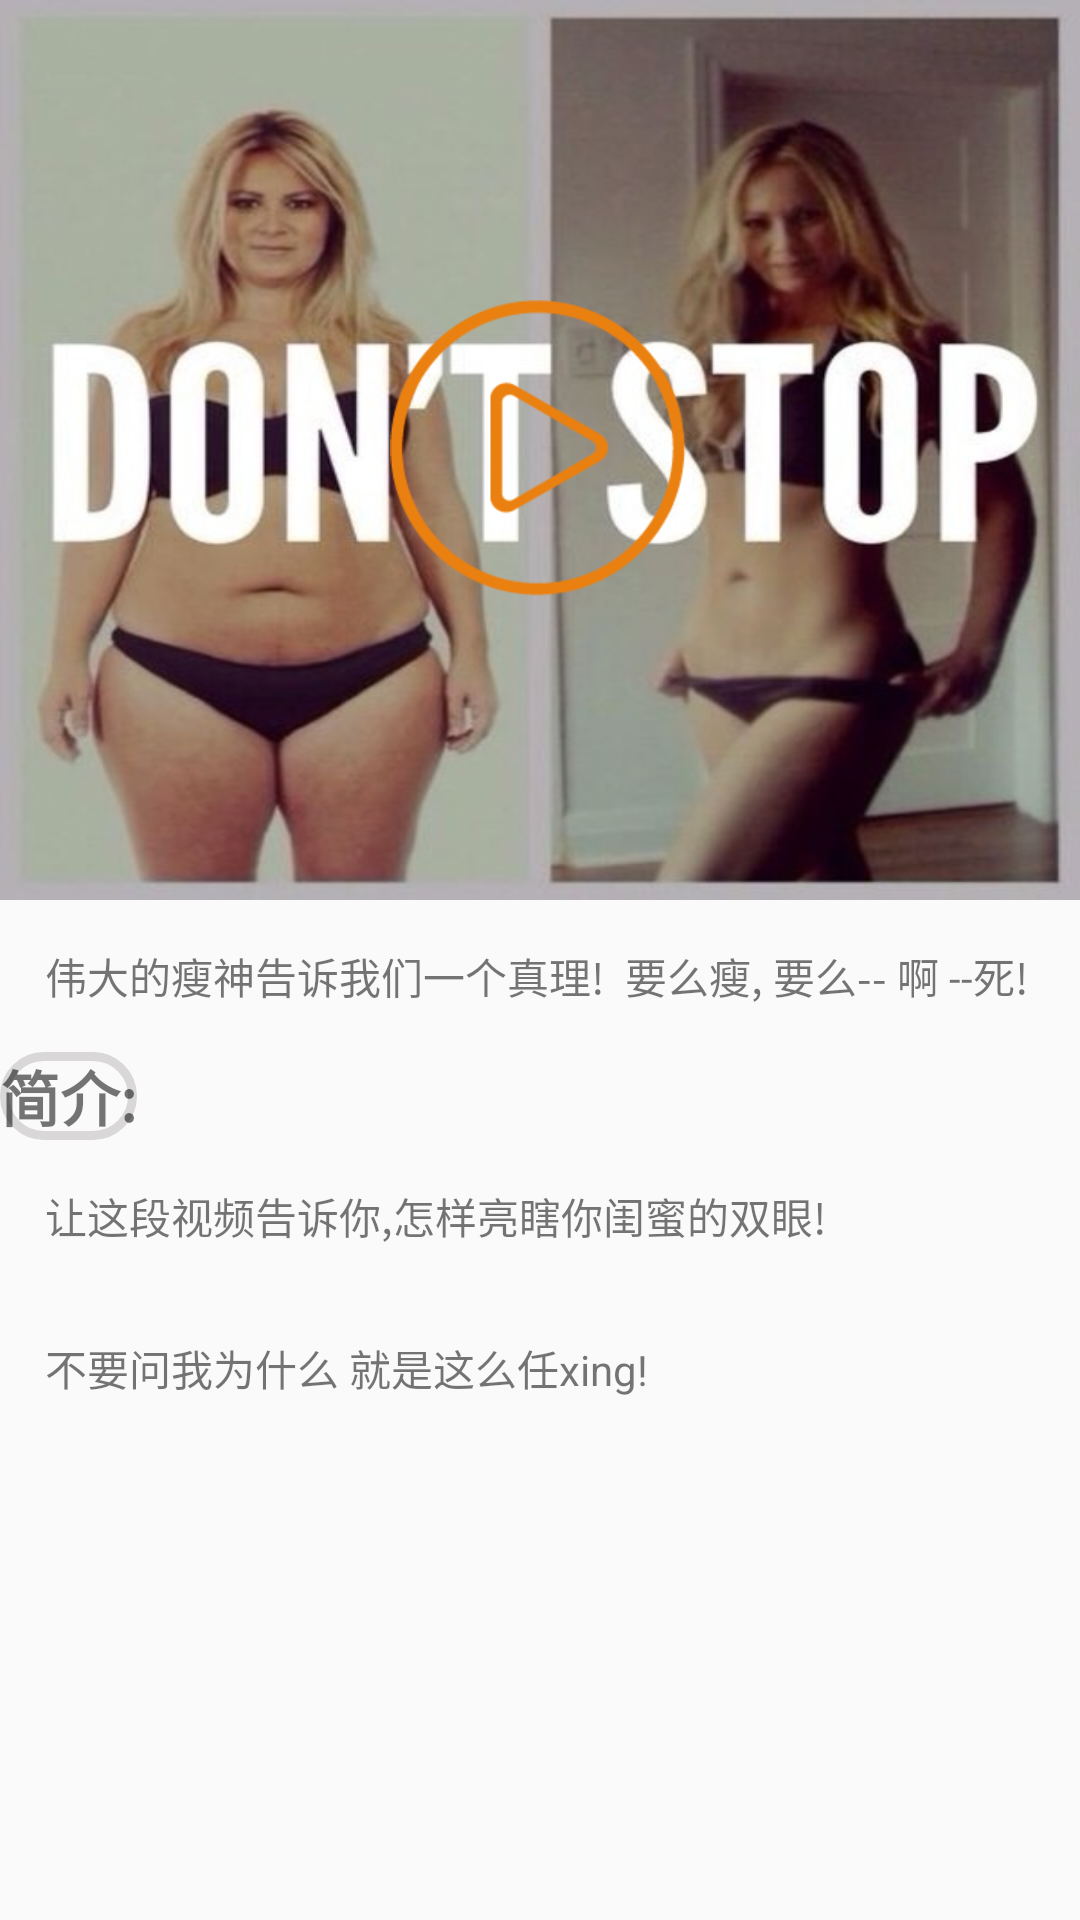

The Android layout XML behind this screen, and the referenced resources:
<!-- AndroidManifest.xml: application theme Theme.AppCompat.Light.NoActionBar -->
<!-- res/layout/fragment_fragment_jianzhiqu.xml -->
<LinearLayout xmlns:android="http://schemas.android.com/apk/res/android"

    xmlns:tools="http://schemas.android.com/tools"
    android:layout_width="match_parent"
    android:layout_height="match_parent"
    android:orientation="vertical"
    tools:context="com.wzy.nofat.one_fragment.Fragment_jianzhiqu">
    <ScrollView
        android:layout_width="match_parent"
        android:layout_height="match_parent"
        >
        <LinearLayout
            android:layout_width="match_parent"
            android:layout_height="match_parent"
            android:orientation="vertical"
            >
            <FrameLayout

                android:layout_width="match_parent"
                android:layout_height="wrap_content">
                <ImageView
                    android:id="@+id/one_shipin_image"
                    android:layout_width="match_parent"
                    android:layout_height="300dp"
                    android:background="@drawable/one_jianfei_image"
                    android:src="@mipmap/jianfei"
                    android:scaleType="fitXY"
                    />
                <ImageView
                    android:layout_gravity="center"
                    android:layout_width="wrap_content"
                    android:layout_height="wrap_content"
                    android:src="@mipmap/play"
                    />


            </FrameLayout>


            <TextView
                android:padding="15dp"
                android:layout_width="match_parent"
                android:layout_height="wrap_content"
                android:text="伟大的瘦神告诉我们一个真理!  要么瘦, 要么-- 啊 --死!"
                />

            <TextView
                android:layout_width="wrap_content"
                android:layout_height="wrap_content"
                android:textStyle="bold"
                android:textSize="20dp"
                android:background="@drawable/one_jianfei_image"
                android:text="简介:"
                />
            <TextView
                android:padding="15dp"
                android:layout_width="match_parent"
                android:layout_height="wrap_content"
                android:text="让这段视频告诉你,怎样亮瞎你闺蜜的双眼!"
                />

            <TextView
                android:padding="15dp"
                android:layout_width="match_parent"
                android:layout_height="wrap_content"
                android:text="不要问我为什么 就是这么任xing!"
                />

        </LinearLayout>

    </ScrollView>
    
    


</LinearLayout>
<!-- resources referenced by this layout -->
<resources>
  <!-- drawable one_jianfei_image (drawable) -->
  <?xml version="1.0" encoding="utf-8"?>
  <shape xmlns:android="http://schemas.android.com/apk/res/android">
  
  
  
      <corners android:radius="15dp"/>
      <stroke android:width="3dp" android:color="#d9d7d7"/>
  </shape>
  <!-- mipmap jianfei: jpeg bitmap (mipmap-xhdpi, 52687 bytes) -->
  <!-- mipmap play: png bitmap (mipmap-xhdpi, 6514 bytes) -->
</resources>
